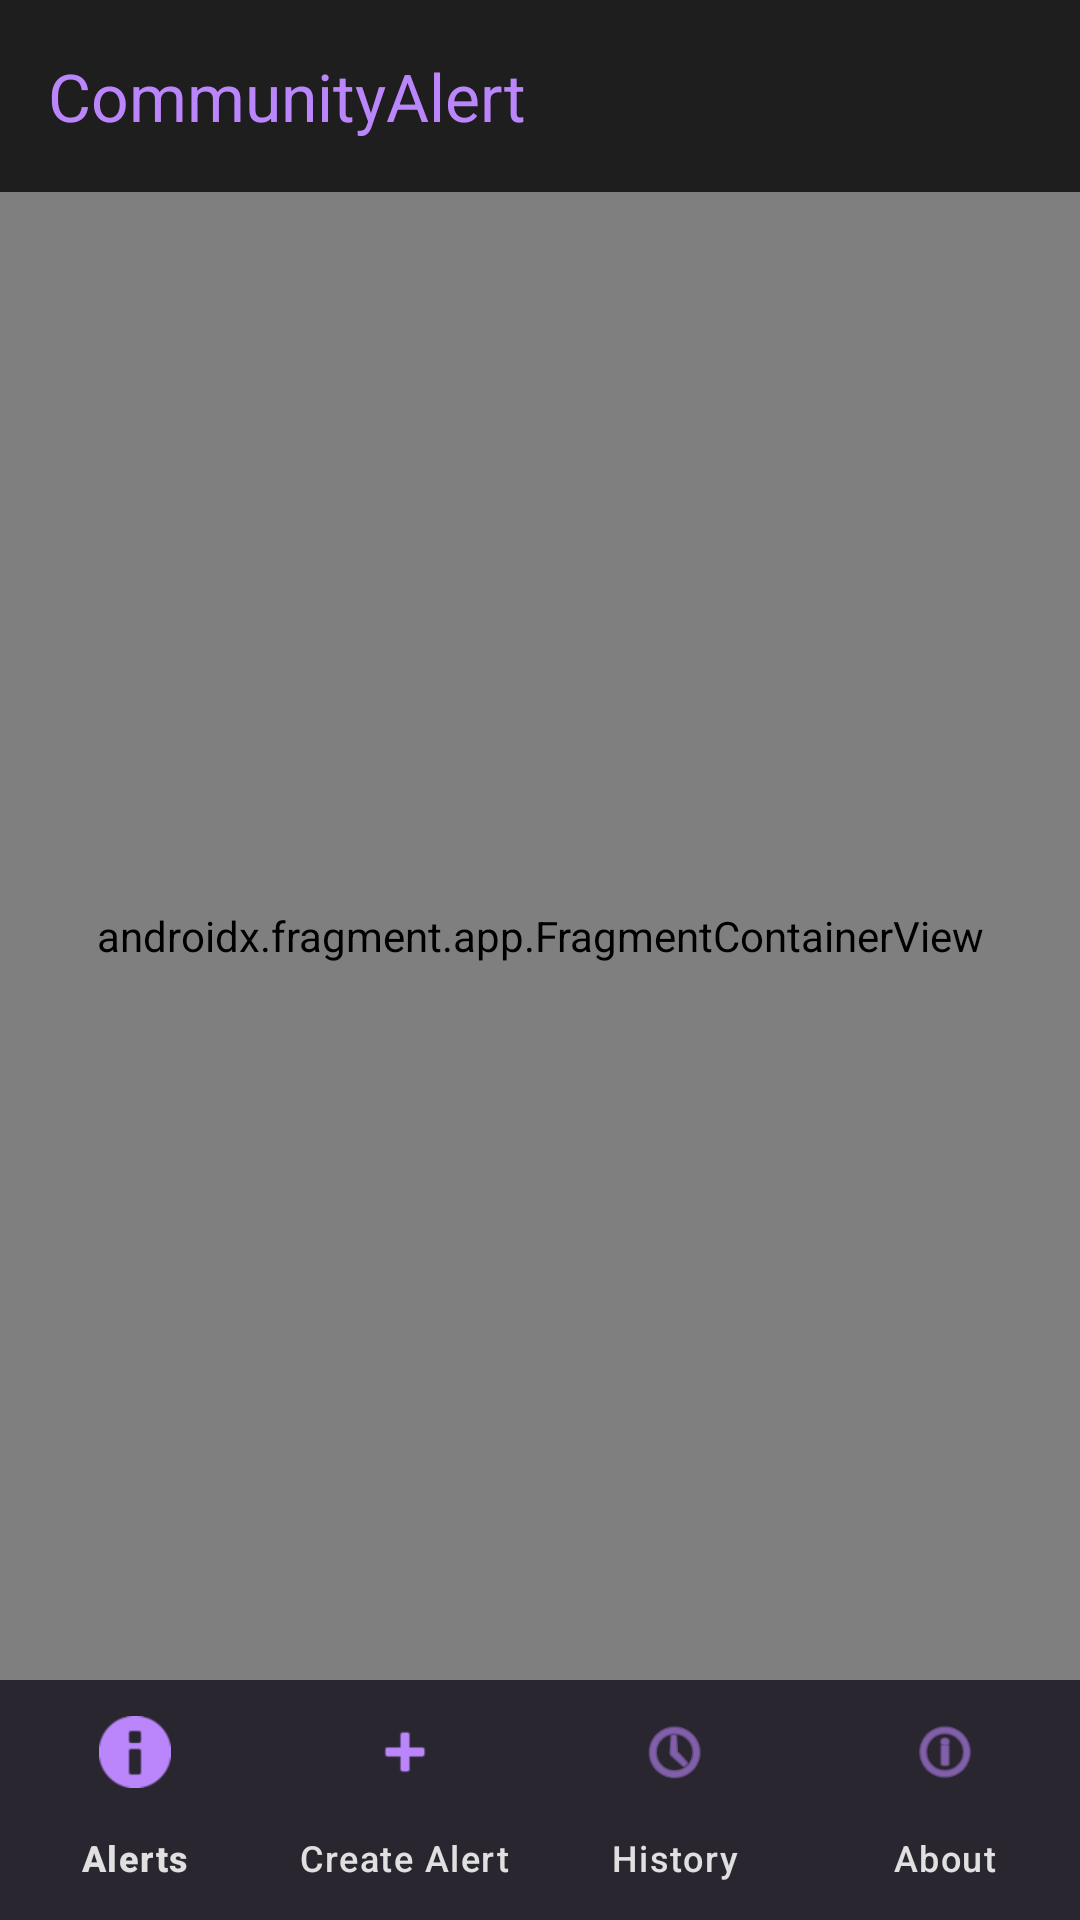

The Android layout XML behind this screen, and the referenced resources:
<!-- AndroidManifest.xml: application theme Theme.CommunityAlert -->
<!-- res/layout/activity_main.xml -->
<?xml version="1.0" encoding="utf-8"?>
<androidx.coordinatorlayout.widget.CoordinatorLayout
    xmlns:android="http://schemas.android.com/apk/res/android"
    xmlns:app="http://schemas.android.com/apk/res-auto"
    android:layout_width="match_parent"
    android:layout_height="match_parent"
    android:fitsSystemWindows="true">

    <com.google.android.material.appbar.AppBarLayout
        android:layout_width="match_parent"
        android:layout_height="wrap_content"
        android:theme="@style/Theme.CommunityAlert.AppBarOverlay">

        <com.google.android.material.appbar.MaterialToolbar
            android:id="@+id/topAppBar"
            android:layout_width="match_parent"
            android:layout_height="?attr/actionBarSize"
            android:background="@color/surface_dark"
            app:title="@string/app_name"
            app:titleTextColor="@color/primary" />

    </com.google.android.material.appbar.AppBarLayout>

    <LinearLayout
        android:layout_width="match_parent"
        android:layout_height="match_parent"
        android:orientation="vertical"
        app:layout_behavior="@string/appbar_scrolling_view_behavior">

        <androidx.fragment.app.FragmentContainerView
            android:id="@+id/nav_host_fragment"
            android:name="androidx.navigation.fragment.NavHostFragment"
            android:layout_width="match_parent"
            android:layout_height="0dp"
            android:layout_weight="1"
            app:defaultNavHost="true"
            app:navGraph="@navigation/nav_graph" />

        <com.google.android.material.bottomnavigation.BottomNavigationView
            android:id="@+id/bottom_navigation"
            android:layout_width="match_parent"
            android:layout_height="wrap_content"
            android:background="@color/surface_dark"
            app:itemIconTint="@color/primary"
            app:itemTextColor="@color/on_surface_dark"
            app:labelVisibilityMode="labeled"
            app:menu="@menu/bottom_nav_menu" />

    </LinearLayout>

</androidx.coordinatorlayout.widget.CoordinatorLayout>
<!-- resources referenced by this layout -->
<resources>
  <color name="on_surface_dark">#E0E0E0</color>
  <color name="primary">#BB86FC</color>
  <color name="surface_dark">#1E1E1E</color>
  <string name="app_name">CommunityAlert</string>
  <style name="Theme.CommunityAlert.AppBarOverlay" parent="ThemeOverlay.Material3.Dark.ActionBar" />
  <style name="Theme.CommunityAlert" parent="Theme.Material3.Dark.NoActionBar">
          <item name="colorPrimary">@color/primary</item>
          <item name="colorPrimaryVariant">@color/primary_variant</item>
          <item name="colorSecondary">@color/secondary</item>
          <item name="colorSecondaryVariant">@color/secondary_variant</item>
          <item name="colorError">@color/error</item>
          <item name="colorOnPrimary">@color/on_primary</item>
          <item name="colorOnSecondary">@color/on_secondary</item>
          <item name="colorOnError">@color/on_error</item>
          <item name="android:colorBackground">@color/background_dark</item>
          <item name="colorSurface">@color/surface_dark</item>
          <item name="colorOnSurface">@color/on_surface_dark</item>
          <item name="colorOnBackground">@color/on_background_dark</item>
          <item name="colorSurfaceVariant">@color/surface_variant_dark</item>
          <item name="android:statusBarColor">@color/background_dark</item>
          <item name="android:navigationBarColor">@color/background_dark</item>
      </style>
  <color name="primary_variant">#3700B3</color>
  <color name="secondary">#03DAC6</color>
  <color name="secondary_variant">#018786</color>
  <color name="error">#CF6679</color>
  <color name="on_primary">#000000</color>
  <color name="on_secondary">#000000</color>
  <color name="on_error">#000000</color>
  <color name="background_dark">#121212</color>
  <color name="on_background_dark">#E0E0E0</color>
  <color name="surface_variant_dark">#2D2D2D</color>
</resources>
